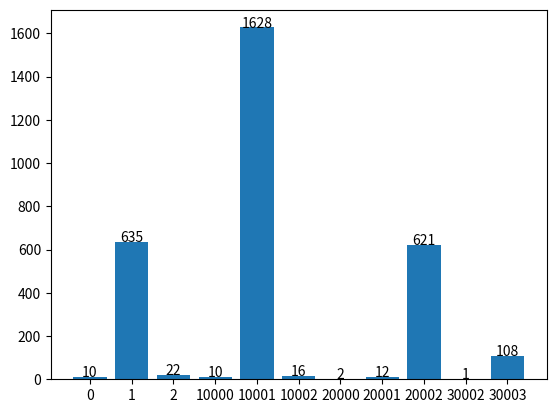

Python code for this plot:
import matplotlib.pyplot as plt
from collections import OrderedDict

data = {0: 10, 10001: 1628, 1: 635, 20001: 12, 20002: 621, 10000: 10, 20000: 2, 30002: 1, 30003: 108, 10002: 16, 2: 22}
sorted_data = OrderedDict()

for i in sorted(data):
    sorted_data[str(i)] = data[i]

plt.bar(range(len(list(sorted_data.keys()))), list(sorted_data.values()), tick_label=list(sorted_data.keys()))

i = 0
for a, b in sorted_data.items(): # zip 函数
    plt.text(i, b+0.05, f"{b}", ha='center', fontsize=10)
    i += 1

plt.show()
